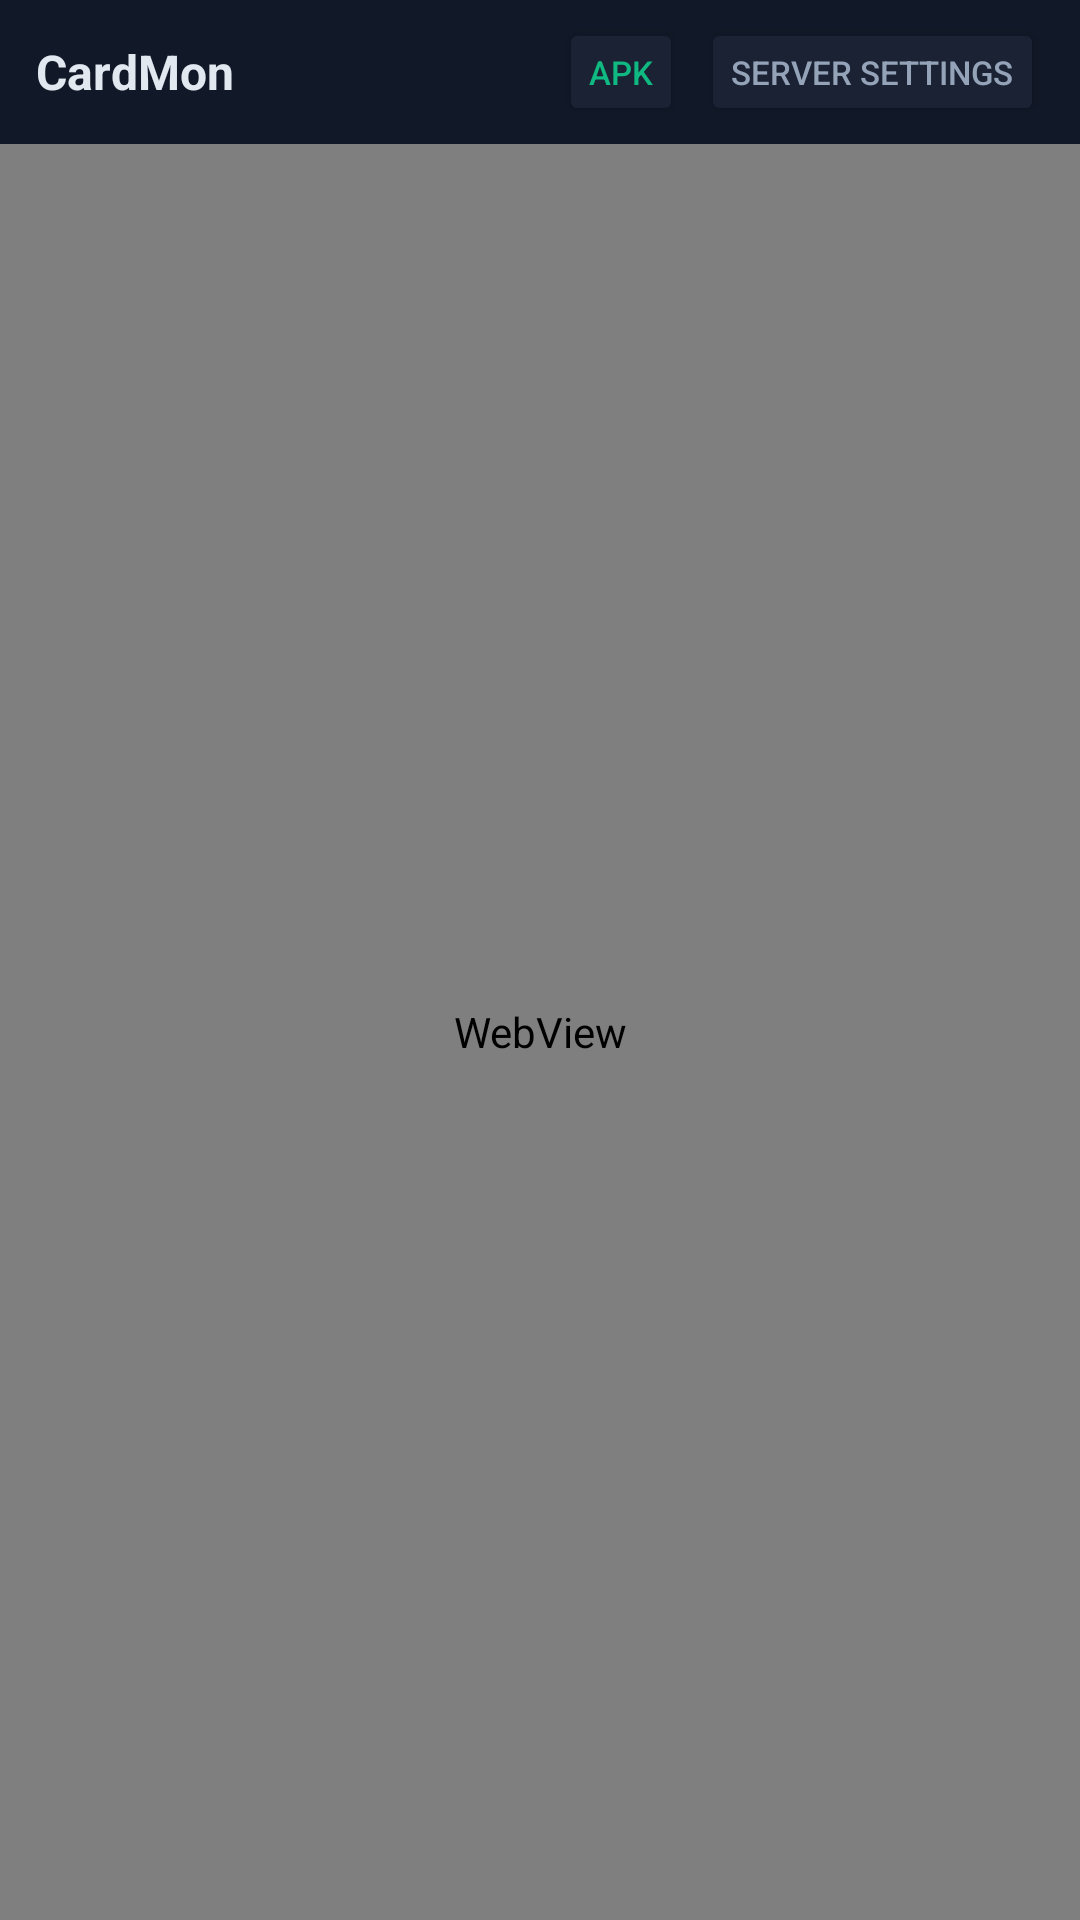

Here is an Android app screen rendered from its layout file. Give the layout XML and the strings, colors and styles it references.
<!-- AndroidManifest.xml: application theme CardMonTheme -->
<!-- res/layout/activity_web.xml -->
<?xml version="1.0" encoding="utf-8"?>
<LinearLayout xmlns:android="http://schemas.android.com/apk/res/android"
    android:layout_width="match_parent"
    android:layout_height="match_parent"
    android:orientation="vertical"
    android:background="#0A0E1A">

    <LinearLayout
        android:layout_width="match_parent"
        android:layout_height="48dp"
        android:orientation="horizontal"
        android:gravity="center_vertical"
        android:paddingStart="12dp"
        android:paddingEnd="12dp"
        android:background="#111827">

        <TextView
            android:layout_width="0dp"
            android:layout_height="wrap_content"
            android:layout_weight="1"
            android:text="@string/app_name"
            android:textColor="#E2E8F0"
            android:textSize="16sp"
            android:textStyle="bold" />

        <Button
            android:id="@+id/apkButton"
            android:layout_width="wrap_content"
            android:layout_height="36dp"
            android:text="@string/apk"
            android:textSize="11sp"
            android:backgroundTint="#1A2234"
            android:textColor="#10B981"
            android:minWidth="0dp"
            android:paddingStart="10dp"
            android:paddingEnd="10dp"
            android:layout_marginEnd="6dp" />

        <Button
            android:id="@+id/settingsButton"
            android:layout_width="wrap_content"
            android:layout_height="36dp"
            android:text="@string/server_settings"
            android:textSize="11sp"
            android:backgroundTint="#1A2234"
            android:textColor="#94A3B8"
            android:minWidth="0dp"
            android:paddingStart="10dp"
            android:paddingEnd="10dp" />
    </LinearLayout>

    <WebView
        android:id="@+id/webView"
        android:layout_width="match_parent"
        android:layout_height="0dp"
        android:layout_weight="1" />

</LinearLayout>
<!-- resources referenced by this layout -->
<resources>
  <string name="apk">APK</string>
  <string name="app_name">CardMon</string>
  <string name="server_settings">Server settings</string>
  <style name="CardMonTheme" parent="@android:style/Theme.Material.NoActionBar">
          <item name="android:colorAccent">#10B981</item>
          <item name="android:colorPrimary">#111827</item>
          <item name="android:colorPrimaryDark">#0A0E1A</item>
          <item name="android:windowBackground">#0A0E1A</item>
          <item name="android:textColorPrimary">#E2E8F0</item>
          <item name="android:textColorSecondary">#94A3B8</item>
      </style>
</resources>
